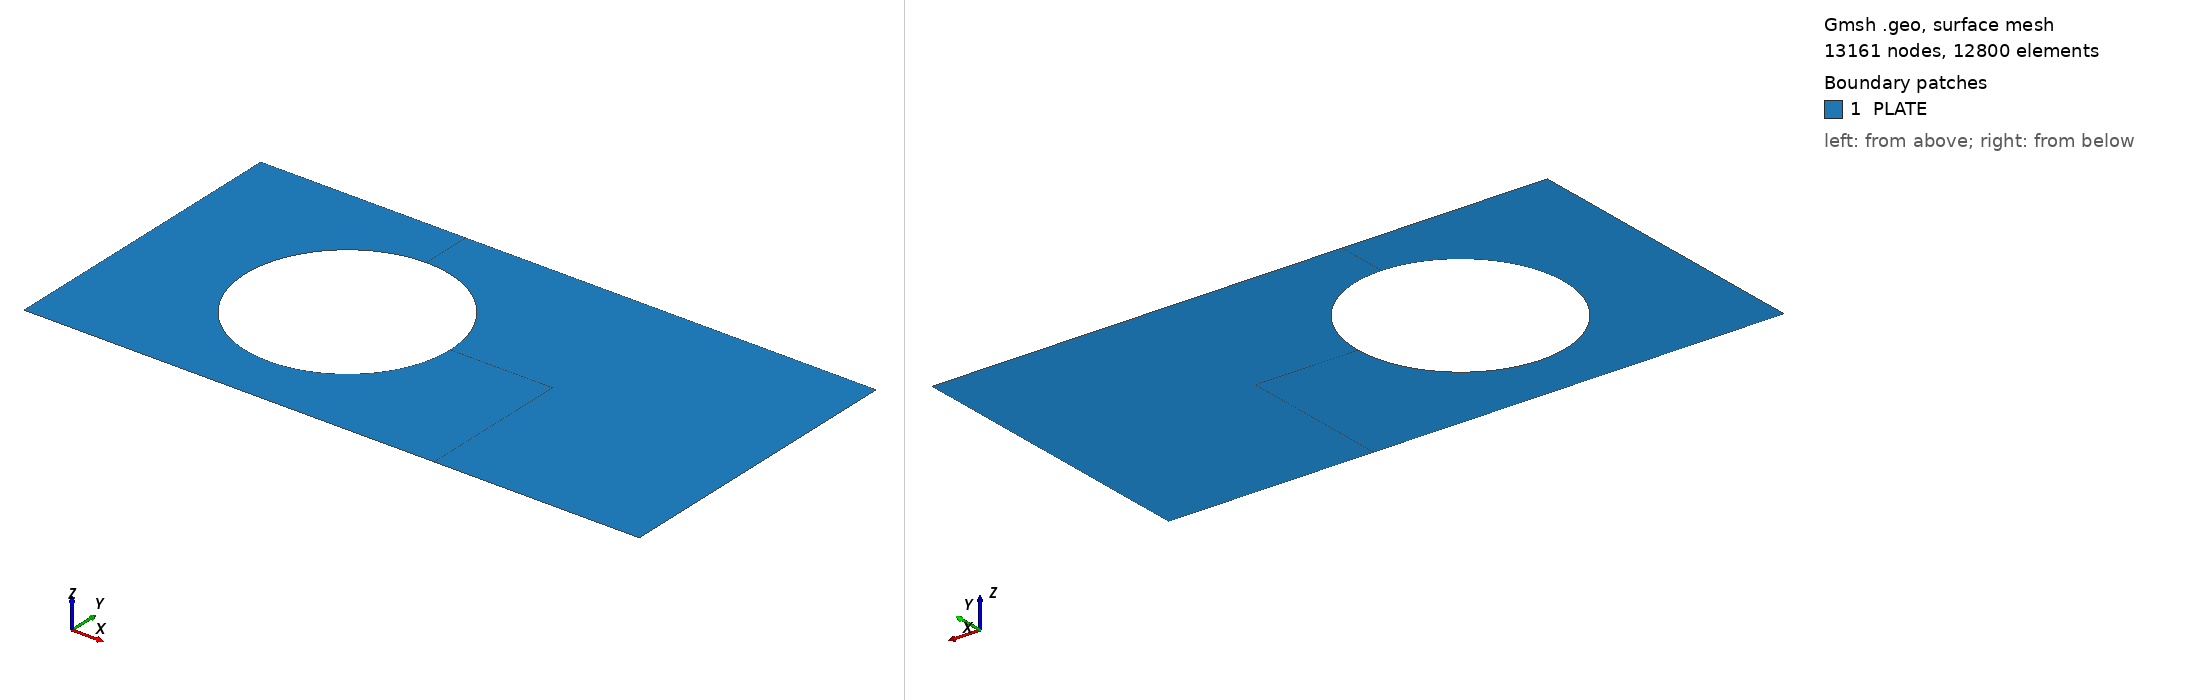

Gmsh geometry script, surface-meshed: 13161 nodes, 12800 surface elements. Boundary patches (legend numbers): 1 PLATE. Left view from above one corner, right view from below the opposite corner. Legend entries are the model's physical surfaces. The drawing asked Gmsh for element sizes between 1% and 20% of the model's largest extent; the script's own settings can give other sizes.

=== wang_01.geo (drawn) ===
D1=2./3;
D2=1./2;
L1=2.;
L2=1.;
R=1./3;
Point(1)={0.0,0.0,0.0};
Point(2)={L1,0.0,0.0};
Point(3)={L1,L2,0.0};
Point(4)={0.0,L2,0.0};
Point(5)={D1,D2,0.0}; // Center of circle
Point(6)={D1+R,D2,0.0}; 
Point(7)={D1-R,D2,0.0}; 
Point(8)={D1,D2+R,0.0}; 
Point(9)={D1,D2-R,0.0}; 
Point(10)={D1,0.0,0.0};
Point(11)={D1,L2,0.0};
Point(12)={0.0,D2,0.0};
Point(13)={L1,D2,0.0};
Point(14)={D1+2*R,0.0,0.0};
Point(15)={D1+2*R,D2,0.0};
Point(16)={D1+2*R,L2,0.0};
//+
Circle(1) = {6, 5, 8};
//+
Circle(2) = {8, 5, 7};
//+
Circle(3) = {7, 5, 9};
//+
Circle(4) = {9, 5, 6};
//+
Line(5) = {1, 10};
//+
Line(6) = {10, 14};
//+
Line(7) = {14, 2};
//+
Line(8) = {2, 13};
//+
Line(9) = {13, 3};
//+
Line(10) = {3, 16};
//+
Line(11) = {16, 11};
//+
Line(12) = {11, 4};
//+
Line(13) = {4, 12};
//+
Line(14) = {12, 1};
//+
Line(15) = {10, 9};
//+
Line(16) = {14, 15};
//+
Line(17) = {15, 13};
//+
Line(18) = {15, 16};
//+
Line(19) = {15, 6};
//+
Line(20) = {8, 11};
//+
Line(21) = {7, 12};
//+
Curve Loop(1) = {5, 15, -3, 21, 14};
//+
Plane Surface(1) = {1};
//+
Curve Loop(2) = {6, 16, 19, -4, -15};
//+
Plane Surface(2) = {2};
//+
Curve Loop(3) = {19, 1, 20, -11, -18};
//+
Plane Surface(3) = {3};
//+
Curve Loop(4) = {12, 13, -21, -2, 20};
//+
Plane Surface(4) = {4};
//+
Curve Loop(5) = {18, -10, -9, -17};
//+
Plane Surface(5) = {5};
//+
Curve Loop(6) = {17, -8, -7, 16};
//+
Plane Surface(6) = {6};
//+
Transfinite Curve {18, 11, 12, 13, 14, 5, 6, 16, 7, 8, 17, 9, 10} = 41 Using Progression 1;
//+
Transfinite Curve {1, 2, 3, 4} = 81 Using Progression 1;
//+
Transfinite Curve {21, 20, 19, 15} = 31 Using Progression 1;
//+
Transfinite Surface {3} = {8, 6, 15, 11};
//+
Transfinite Surface {4} = {8, 11, 12, 7};
//+
Transfinite Surface {1} = {7, 12, 10, 9};
//+
Transfinite Surface {2} = {6, 9, 10, 15};
//+
Transfinite Surface {5} = {3, 16, 15, 13};
//+
Transfinite Surface {6} = {15, 14, 2, 13};
//+
Recombine Surface {1, 4, 2, 3, 6, 5};
//+
Physical Surface("PLATE", 22) = {1, 2, 3, 4, 5, 6};
